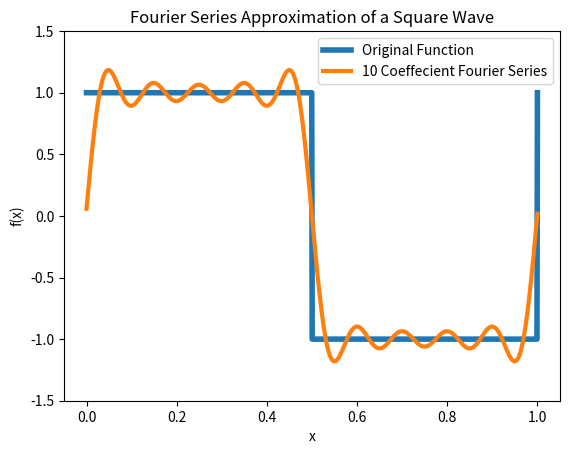

Write the Python code that produced this figure.
import numpy as np
import matplotlib.pyplot as plt

###############################################################################

# This program calculates the Fourier transform of a square wave with 1000
# coefficients, then discards all but the first 10 to approximate the wave

################################## FUNCTIONS ##################################

def f(x):
	fs = []
	for i in range(len(x)):
		if np.mod(np.floor(2*x[i]),2) == 0: # if floor(2x) is even
			fs.append(1)
		elif np.mod(np.floor(2*x[i]),2) != 0: # if floor(2x) is odd
			fs.append(-1)
	return fs

################################## MAIN PROGRAM ##################################

# Number of samples
N = 1000

# Create N sample points between 0 and 1 (one cycle of the wave)
n = np.linspace(0,1,N)

# Find the Fourier coefficients
cks = np.fft.rfft(f(n))

# Choose a number after which coefficients are ejected
eject = 10

# For coefficients above this number, set them to zero
cks[eject:] = 0

# Inverse Fourier transform to determine the approximation
f_new = np.fft.irfft(cks)

n_new = np.linspace(0,1,len(f_new))


################################## PLOT ##################################

plt.plot(n,f(n),linewidth = 4,label = 'Original Function')
plt.plot(n_new,f_new,linewidth = 3,label = '10 Coeffecient Fourier Series')
plt.title('Fourier Series Approximation of a Square Wave')
plt.xlabel('x')
plt.ylabel('f(x)')
plt.ylim(-1.5,1.5)
plt.legend(loc = 'best')
plt.show()
